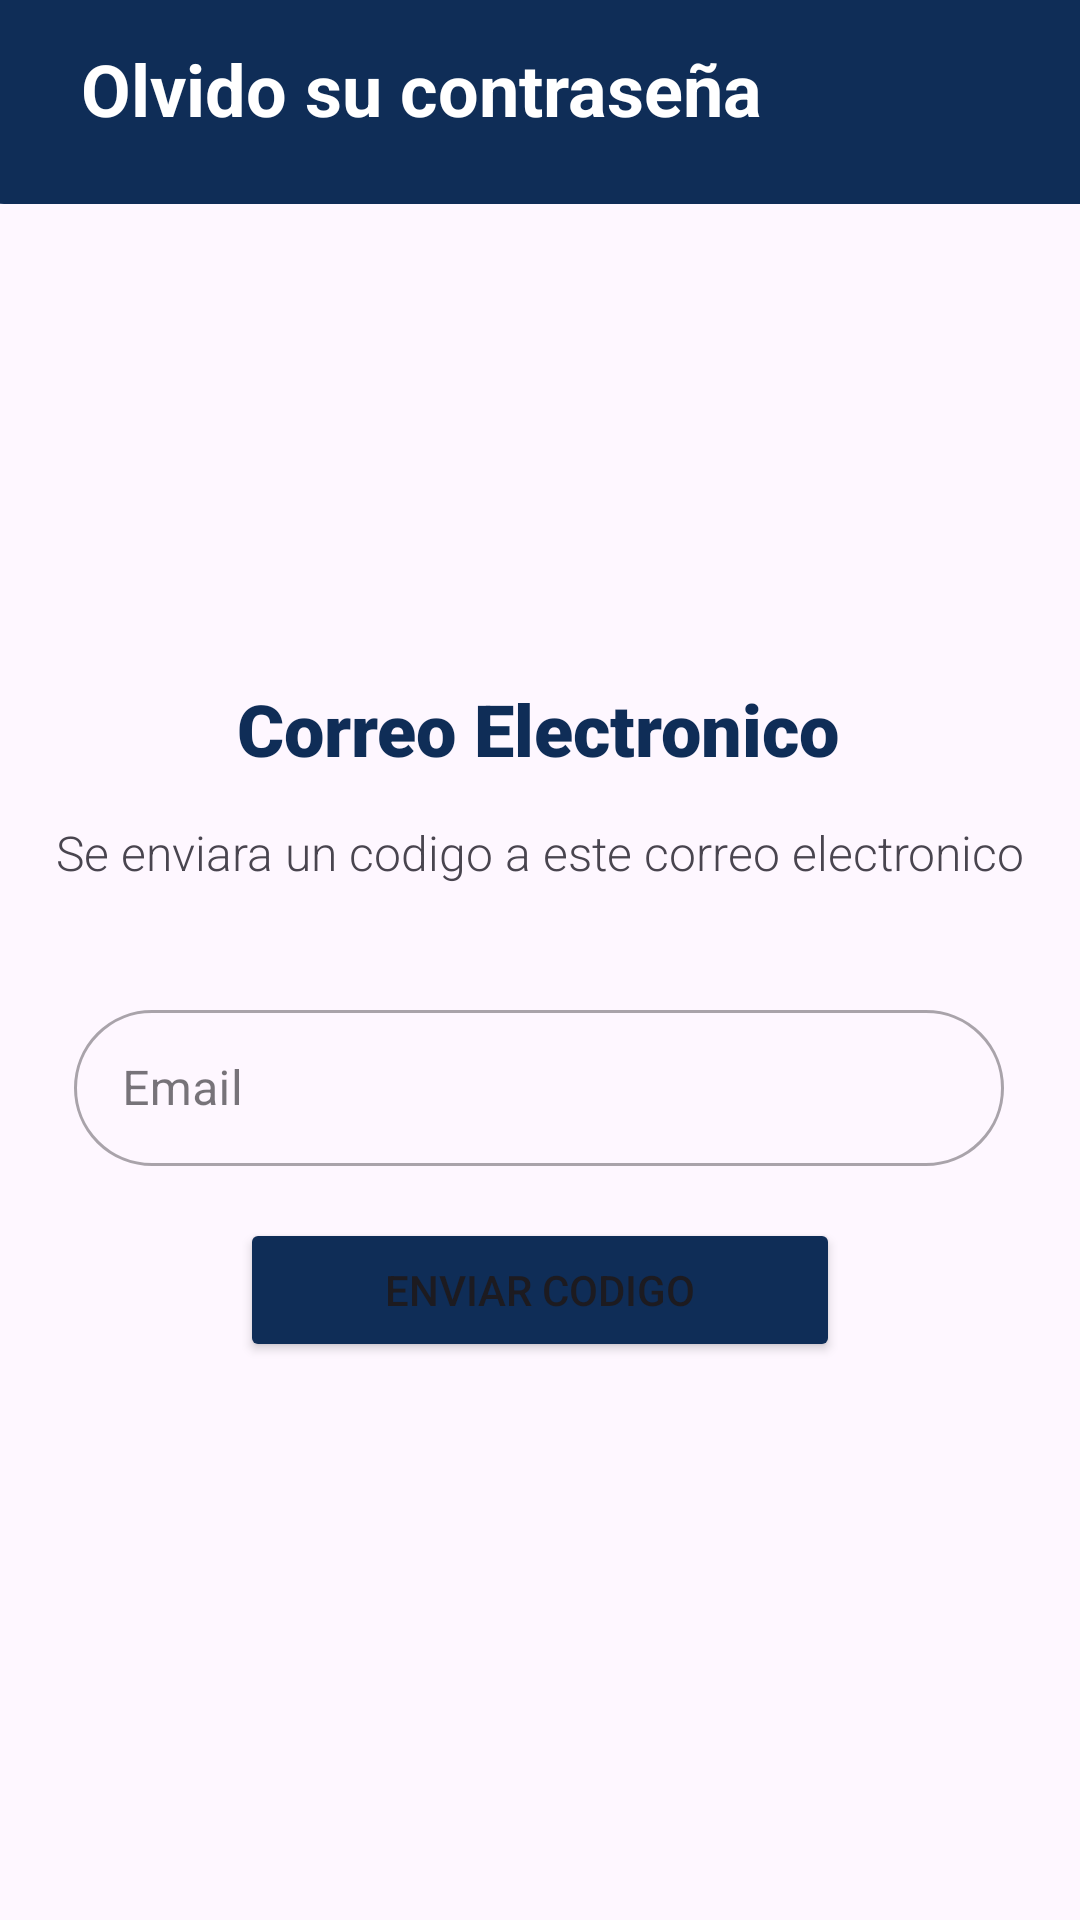

Here is an Android app screen rendered from its layout file. Give the layout XML and the strings, colors and styles it references.
<!-- AndroidManifest.xml: application theme Theme.SendTrack -->
<!-- res/layout/activity_olvidaste_contrasena.xml -->
<?xml version="1.0" encoding="utf-8"?>
<androidx.constraintlayout.widget.ConstraintLayout xmlns:android="http://schemas.android.com/apk/res/android"
    xmlns:app="http://schemas.android.com/apk/res-auto"
    xmlns:tools="http://schemas.android.com/tools"
    android:id="@+id/main"
    android:layout_width="match_parent"
    android:layout_height="match_parent"
    tools:context=".olvidasteContrasena"
    tools:layout_editor_absoluteX="0dp"
    tools:layout_editor_absoluteY="106dp">

    <ImageView
        android:id="@+id/imageView2"
        android:layout_width="408dp"
        android:layout_height="68dp"
        app:layout_constraintBottom_toBottomOf="parent"
        app:layout_constraintEnd_toEndOf="parent"
        app:layout_constraintHorizontal_bias="0.333"
        app:layout_constraintStart_toStartOf="parent"
        app:layout_constraintTop_toTopOf="parent"
        app:layout_constraintVertical_bias="0.0"
        app:srcCompat="@drawable/header" />

    <TextView
        android:id="@+id/textView"
        android:layout_width="wrap_content"
        android:layout_height="wrap_content"
        android:fontFamily="sans-serif-black"
        android:text="Correo Electronico"
        android:textColor="#0F2D57"
        android:textSize="24sp"
        app:layout_constraintBottom_toBottomOf="parent"
        app:layout_constraintEnd_toEndOf="parent"
        app:layout_constraintHorizontal_bias="0.497"
        app:layout_constraintStart_toStartOf="parent"
        app:layout_constraintTop_toTopOf="parent"
        app:layout_constraintVertical_bias="0.373" />

    <TextView
        android:layout_width="wrap_content"
        android:layout_height="wrap_content"
        android:backgroundTint="#C7C7C7"
        android:fontFamily="sans-serif-light"
        android:text="Se enviara un codigo a este correo electronico"
        android:textSize="16sp"
        app:layout_constraintBottom_toBottomOf="parent"
        app:layout_constraintEnd_toEndOf="parent"
        app:layout_constraintStart_toStartOf="parent"
        app:layout_constraintTop_toTopOf="parent"
        app:layout_constraintVertical_bias="0.442" />

    <com.google.android.material.textfield.TextInputLayout
        android:id="@+id/txt"
        style="@style/Widget.MaterialComponents.TextInputLayout.OutlinedBox"
        android:layout_width="310dp"
        android:layout_height="58dp"
        android:hint="Email"
        app:boxCornerRadiusBottomEnd="40dp"
        app:boxCornerRadiusBottomStart="40dp"
        app:boxCornerRadiusTopEnd="40dp"
        app:boxCornerRadiusTopStart="40dp"
        app:layout_constraintBottom_toBottomOf="parent"
        app:layout_constraintEnd_toEndOf="parent"
        app:layout_constraintHorizontal_bias="0.495"
        app:layout_constraintStart_toStartOf="parent"
        app:layout_constraintTop_toTopOf="parent"
        app:layout_constraintVertical_bias="0.569">

        <EditText
            android:id="@+id/txtEmailOlvide"
            android:layout_width="match_parent"
            android:layout_height="52dp"
            android:layout_weight="1"
            android:ems="10"
            android:inputType="text" />
    </com.google.android.material.textfield.TextInputLayout>

    <Button
        android:id="@+id/btnEnviarCodigo"
        android:layout_width="200dp"
        android:layout_height="wrap_content"
        android:backgroundTint="#0F2D57"
        android:text="Enviar Codigo"
        app:layout_constraintBottom_toBottomOf="parent"
        app:layout_constraintEnd_toEndOf="parent"
        app:layout_constraintStart_toStartOf="parent"
        app:layout_constraintTop_toTopOf="parent"
        app:layout_constraintVertical_bias="0.686" />

    <TextView
        android:id="@+id/lbNPaquetes"
        android:layout_width="wrap_content"
        android:layout_height="wrap_content"
        android:text="Olvido su contraseña"
        android:textColor="@color/white"
        android:textSize="24sp"
        android:textStyle="bold"
        app:layout_constraintBottom_toBottomOf="parent"
        app:layout_constraintEnd_toEndOf="@+id/imageView2"
        app:layout_constraintHorizontal_bias="0.164"
        app:layout_constraintStart_toStartOf="parent"
        app:layout_constraintTop_toTopOf="@+id/imageView2"
        app:layout_constraintVertical_bias="0.022"
        tools:visibility="visible" />
</androidx.constraintlayout.widget.ConstraintLayout>
<!-- resources referenced by this layout -->
<resources>
  <color name="white">#FFFFFFFF</color>
  <!-- drawable header (drawable) -->
  <?xml version="1.0" encoding="UTF-8"?>
  <shape xmlns:android="http://schemas.android.com/apk/res/android">
      <solid android:color="@color/blue"/>
      <corners android:bottomLeftRadius="50px"
          android:bottomRightRadius="25dp">
      </corners>
  </shape>
  <style name="Theme.SendTrack" parent="Theme.MaterialComponents.DayNight.NoActionBar">
          
          <item name="colorPrimary">@color/purple_500</item>
          <item name="colorPrimaryVariant">@color/purple_700</item>
          <item name="colorOnPrimary">@color/white</item>
          
          <item name="colorSecondary">@color/teal_200</item>
          <item name="colorSecondaryVariant">@color/teal_700</item>
          <item name="colorOnSecondary">@color/black</item>
          
          <item name="android:statusBarColor">?attr/colorPrimaryVariant</item>
          
      </style>
  <color name="blue">#0F2D57</color>
  <color name="purple_500">#FF6200EE</color>
  <color name="purple_700">#FF3700B3</color>
  <color name="teal_200">#FF03DAC5</color>
  <color name="teal_700">#FF018786</color>
  <color name="black">#FF000000</color>
</resources>
